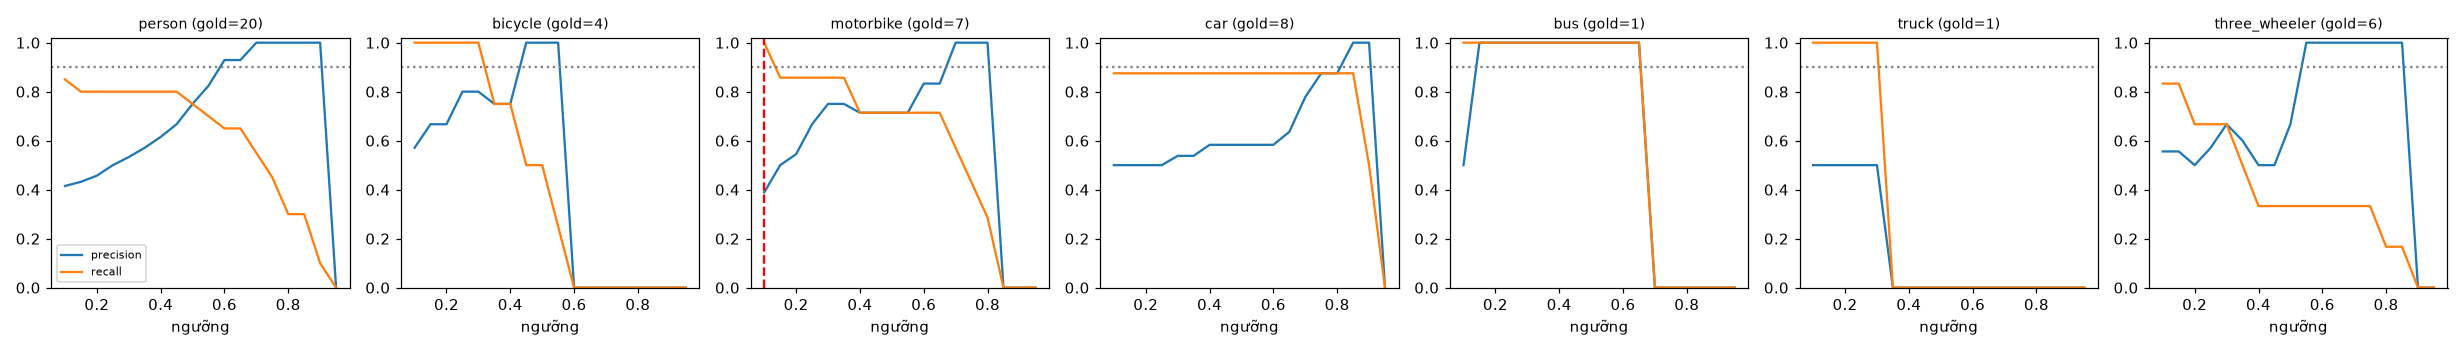

The file beside this chart, header and first rows:
class, thr, tp, fp, fn, precision, recall, f1, n_gold
person, 0.1, 17, 24, 3, 0.415, 0.85, 0.557, 20
person, 0.15, 16, 21, 4, 0.432, 0.8, 0.561, 20
person, 0.2, 16, 19, 4, 0.457, 0.8, 0.582, 20
person, 0.25, 16, 16, 4, 0.5, 0.8, 0.615, 20
person, 0.3, 16, 14, 4, 0.533, 0.8, 0.64, 20
person, 0.35, 16, 12, 4, 0.571, 0.8, 0.667, 20
person, 0.4, 16, 10, 4, 0.615, 0.8, 0.696, 20
person, 0.45, 16, 8, 4, 0.667, 0.8, 0.727, 20
person, 0.5, 15, 5, 5, 0.75, 0.75, 0.75, 20
person, 0.55, 14, 3, 6, 0.824, 0.7, 0.757, 20
person, 0.6, 13, 1, 7, 0.929, 0.65, 0.765, 20
person, 0.65, 13, 1, 7, 0.929, 0.65, 0.765, 20
person, 0.7, 11, 0, 9, 1.0, 0.55, 0.71, 20
person, 0.75, 9, 0, 11, 1.0, 0.45, 0.621, 20
person, 0.8, 6, 0, 14, 1.0, 0.3, 0.462, 20
person, 0.85, 6, 0, 14, 1.0, 0.3, 0.462, 20
person, 0.9, 2, 0, 18, 1.0, 0.1, 0.182, 20
person, 0.95, 0, 0, 20, 0.0, 0.0, 0.0, 20
bicycle, 0.1, 4, 3, 0, 0.571, 1.0, 0.727, 4
bicycle, 0.15, 4, 2, 0, 0.667, 1.0, 0.8, 4
bicycle, 0.2, 4, 2, 0, 0.667, 1.0, 0.8, 4
bicycle, 0.25, 4, 1, 0, 0.8, 1.0, 0.889, 4
bicycle, 0.3, 4, 1, 0, 0.8, 1.0, 0.889, 4
bicycle, 0.35, 3, 1, 1, 0.75, 0.75, 0.75, 4
bicycle, 0.4, 3, 1, 1, 0.75, 0.75, 0.75, 4
bicycle, 0.45, 2, 0, 2, 1.0, 0.5, 0.667, 4
bicycle, 0.5, 2, 0, 2, 1.0, 0.5, 0.667, 4
bicycle, 0.55, 1, 0, 3, 1.0, 0.25, 0.4, 4
bicycle, 0.6, 0, 0, 4, 0.0, 0.0, 0.0, 4
bicycle, 0.65, 0, 0, 4, 0.0, 0.0, 0.0, 4
bicycle, 0.7, 0, 0, 4, 0.0, 0.0, 0.0, 4
bicycle, 0.75, 0, 0, 4, 0.0, 0.0, 0.0, 4
bicycle, 0.8, 0, 0, 4, 0.0, 0.0, 0.0, 4
bicycle, 0.85, 0, 0, 4, 0.0, 0.0, 0.0, 4
bicycle, 0.9, 0, 0, 4, 0.0, 0.0, 0.0, 4
bicycle, 0.95, 0, 0, 4, 0.0, 0.0, 0.0, 4
motorbike, 0.1, 7, 11, 0, 0.389, 1.0, 0.56, 7
motorbike, 0.15, 6, 6, 1, 0.5, 0.857, 0.632, 7
motorbike, 0.2, 6, 5, 1, 0.545, 0.857, 0.667, 7
motorbike, 0.25, 6, 3, 1, 0.667, 0.857, 0.75, 7
motorbike, 0.3, 6, 2, 1, 0.75, 0.857, 0.8, 7
motorbike, 0.35, 6, 2, 1, 0.75, 0.857, 0.8, 7
motorbike, 0.4, 5, 2, 2, 0.714, 0.714, 0.714, 7
motorbike, 0.45, 5, 2, 2, 0.714, 0.714, 0.714, 7
motorbike, 0.5, 5, 2, 2, 0.714, 0.714, 0.714, 7
motorbike, 0.55, 5, 2, 2, 0.714, 0.714, 0.714, 7
motorbike, 0.6, 5, 1, 2, 0.833, 0.714, 0.769, 7
motorbike, 0.65, 5, 1, 2, 0.833, 0.714, 0.769, 7
motorbike, 0.7, 4, 0, 3, 1.0, 0.571, 0.727, 7
motorbike, 0.75, 3, 0, 4, 1.0, 0.429, 0.6, 7
motorbike, 0.8, 2, 0, 5, 1.0, 0.286, 0.444, 7
motorbike, 0.85, 0, 0, 7, 0.0, 0.0, 0.0, 7
motorbike, 0.9, 0, 0, 7, 0.0, 0.0, 0.0, 7
motorbike, 0.95, 0, 0, 7, 0.0, 0.0, 0.0, 7
car, 0.1, 7, 7, 1, 0.5, 0.875, 0.636, 8
car, 0.15, 7, 7, 1, 0.5, 0.875, 0.636, 8
car, 0.2, 7, 7, 1, 0.5, 0.875, 0.636, 8
car, 0.25, 7, 7, 1, 0.5, 0.875, 0.636, 8
car, 0.3, 7, 6, 1, 0.538, 0.875, 0.667, 8
car, 0.35, 7, 6, 1, 0.538, 0.875, 0.667, 8
... 66 more rows
